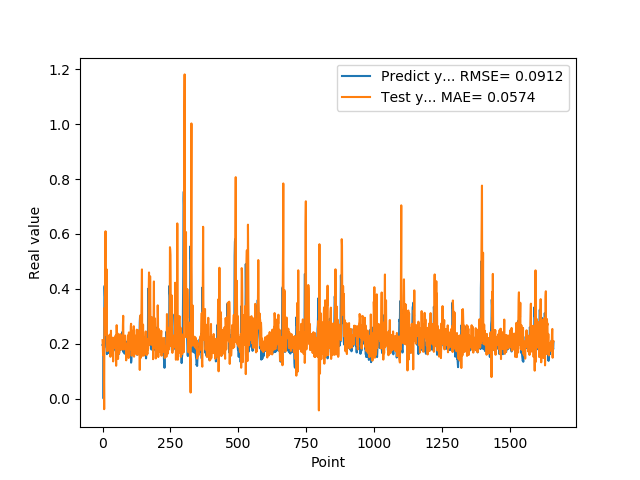

Source data for this figure (header and first rows):
1.955727785830000398e-01, 2.132722974855034148e-01
1.954265981910000005e-01, 1.916751550364491075e-01
2.004670947789999880e-01, 1.584322609186234743e-01
2.029463946819999587e-01, 1.772854703535430287e-01
0.000000000000000000e+00, 2.099480703180647279e-01
1.862521618600000151e-01, 8.343977613461894816e-02
1.862153261900000301e-01, -3.834862995392054191e-02
4.038094580169999670e-01, 3.272962358684977646e-01
4.118085205549999461e-01, 3.324544918098819024e-01
3.743042349819999948e-01, 2.650652901861555999e-01
3.571429848669999685e-01, 5.032717463221545451e-01
2.572054266930000055e-01, 6.099413274211362701e-01
2.409307956699999753e-01, 2.807860094310447030e-01
2.253161966800000249e-01, 2.327499464639520843e-01
1.935185044999999937e-01, 2.806693038012029184e-01
1.787700653079999924e-01, 4.714257195913494347e-01
1.622045934200000150e-01, 2.097763637757478483e-01
1.761920750140000269e-01, 1.731257904492270461e-01
1.883655935530000325e-01, 1.756267521789237063e-01
1.861467957499999548e-01, 2.308564801644475417e-01
1.954913884399999968e-01, 1.758726253344707613e-01
1.954011768099999935e-01, 1.891740195128545354e-01
1.660518944260000185e-01, 1.883222917481204572e-01
1.907722949980000249e-01, 1.971153431223663377e-01
2.156041562559999625e-01, 2.017575259765304330e-01
1.898660957809999716e-01, 2.130740013365810537e-01
1.770474612709999895e-01, 1.743335764053380310e-01
2.001174986360000074e-01, 2.334155065957370379e-01
1.948629021640000125e-01, 2.257010947765354658e-01
1.922753006219999894e-01, 1.524292475348086318e-01
1.779100298880000042e-01, 1.679770241961818233e-01
1.810636967419999854e-01, 2.476354062764615227e-01
1.680064052340000114e-01, 1.705173025838134238e-01
1.635809391740000174e-01, 2.156019049981767743e-01
1.706920862200000111e-01, 2.230132153941082329e-01
1.916799396280000345e-01, 1.934943478968922381e-01
2.085516005749999957e-01, 1.609670865877344259e-01
2.058236002919999752e-01, 1.842975824635870730e-01
1.828240007160000513e-01, 2.030532240325961246e-01
1.857409924269999846e-01, 1.356642182076805148e-01
1.775099337099999841e-01, 2.217782178188726638e-01
1.752161234619999952e-01, 2.175090043609077817e-01
1.971126049759999999e-01, 2.012404511418793285e-01
1.845117062330000057e-01, 2.050514525889560458e-01
1.984785944219999987e-01, 2.100187616774240873e-01
2.143009155989999692e-01, 1.891509424826169905e-01
1.841159015890000139e-01, 1.850897518315282597e-01
2.104043960570000094e-01, 2.223494947625424822e-01
2.032361328599999739e-01, 2.297719866312537551e-01
2.088565975429999833e-01, 2.229276320842561721e-01
1.960448026660000231e-01, 1.198867117030768675e-01
1.900728046889999523e-01, 2.095962763566354137e-01
1.658952832220000062e-01, 2.677808196998534562e-01
1.872539073229999851e-01, 2.282689346506459882e-01
1.852532625200000171e-01, 1.728279810941348860e-01
1.799222826959999966e-01, 2.379316889782045752e-01
2.012764066460000223e-01, 2.218634273368148835e-01
1.978618204589999985e-01, 1.445649771105684822e-01
1.950792670250000027e-01, 1.784138647730149629e-01
1.711323857310000085e-01, 2.049633591975996705e-01
1.623787879939999901e-01, 2.280662022961023883e-01
... 1,599 more rows
